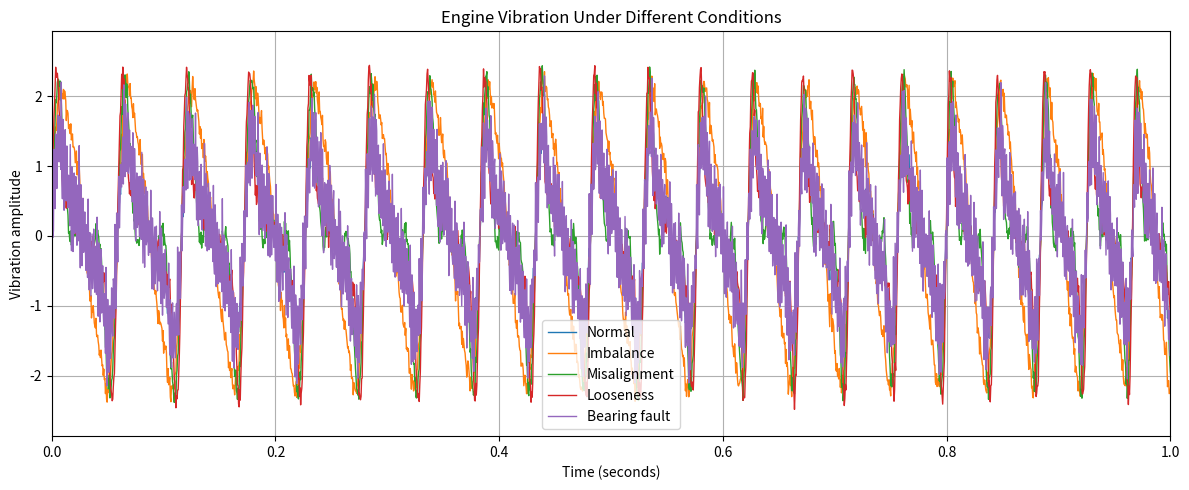
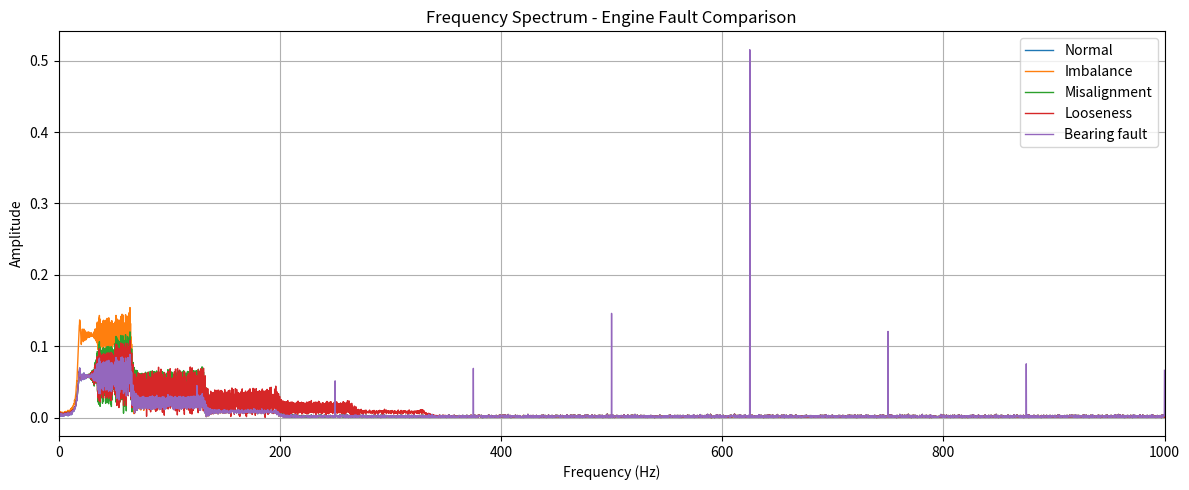
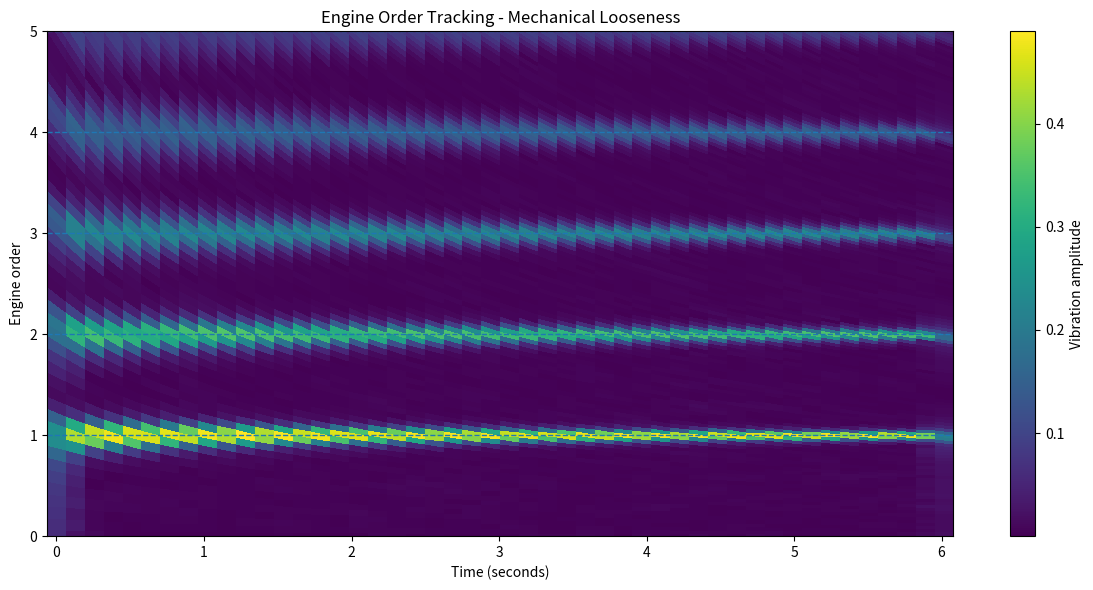

The script that saved these images, in order:
%pip install numpy matplotlib scipy

import numpy as np
import matplotlib.pyplot as plt
from scipy.signal import stft

# ---------------------------------------------------------
# 1. CREATE TIME AND ENGINE SPEED
# ---------------------------------------------------------

sampling_rate = 2000       # Samples recorded per second (Hz)
duration = 6                # Simulation length in seconds

time = np.arange(0, duration, 1 / sampling_rate)

start_rpm = 1000
end_rpm = 4000

# Engine speed increases gradually during the simulation.
rpm = np.linspace(start_rpm, end_rpm, len(time))
rotational_frequency = rpm / 60  # Convert RPM to rotations per second

# Phase is used to create vibration signals whose frequency
# follows the changing engine speed.
phase = 2 * np.pi * np.cumsum(rotational_frequency) / sampling_rate

# Use a fixed seed so the same random noise is produced each run.
random_generator = np.random.default_rng(7)
sensor_noise = 0.1 * random_generator.standard_normal(len(time))

# ---------------------------------------------------------
# 2. SIMULATE VIBRATION FOR EACH ENGINE CONDITION
# ---------------------------------------------------------

# Normal engine: mostly 1X vibration, with smaller 2X and 3X parts.
normal_signal = (
    1.0 * np.sin(phase)
    + 0.5 * np.sin(2 * phase)
    + 0.25 * np.sin(3 * phase)
    + sensor_noise
)

# Imbalance: represented by a stronger 1X component.
imbalance_signal = (
    2.0 * np.sin(phase)
    + 0.5 * np.sin(2 * phase)
    + 0.25 * np.sin(3 * phase)
    + sensor_noise
)

# Misalignment: represented by stronger 2X and 3X components.
misalignment_signal = (
    1.0 * np.sin(phase)
    + 1.0 * np.sin(2 * phase)
    + 0.7 * np.sin(3 * phase)
    + sensor_noise
)

# Looseness: represented by several harmonic components.
looseness_signal = (
    1.0 * np.sin(phase)
    + 0.8 * np.sin(2 * phase)
    + 0.6 * np.sin(3 * phase)
    + 0.45 * np.sin(4 * phase)
    + 0.30 * np.sin(5 * phase)
    + sensor_noise
)

# Bearing fault: repeated impacts create short, decaying vibrations.
impact_frequency = 120  # Impacts per second (Hz)
impact_interval = int(sampling_rate / impact_frequency)
bearing_response = np.zeros(len(time))

decay_length = int(0.03 * sampling_rate)

for impact_start in range(0, len(time), impact_interval):
    impact_end = min(impact_start + decay_length, len(time))
    local_time = np.arange(impact_end - impact_start) / sampling_rate

    decay = np.exp(-120 * local_time)
    high_frequency_vibration = np.sin(2 * np.pi * 600 * local_time)

    bearing_response[impact_start:impact_end] += (
        decay * high_frequency_vibration
    )

bearing_signal = normal_signal + 0.8 * bearing_response


# Keep signals together so the same plotting and analysis steps
# can be applied to each condition.
signals = {
    "Normal": normal_signal,
    "Imbalance": imbalance_signal,
    "Misalignment": misalignment_signal,
    "Looseness": looseness_signal,
    "Bearing fault": bearing_signal,
}

# ---------------------------------------------------------
# 3. TIME-DOMAIN PLOT
# ---------------------------------------------------------

plt.figure(figsize=(12, 5))

for condition, signal in signals.items():
    plt.plot(time, signal, label=condition, linewidth=1)

plt.xlim(0, 1)  # Show the first second for easier comparison.
plt.xlabel("Time (seconds)")
plt.ylabel("Vibration amplitude")
plt.title("Engine Vibration Under Different Conditions")
plt.legend()
plt.grid(True)
plt.tight_layout()
plt.show()

# ---------------------------------------------------------
# 4. RMS VIBRATION LEVEL
# ---------------------------------------------------------

print("\nVIBRATION FEATURE ANALYSIS")
print("--------------------------")

rms_values = {}

for condition, signal in signals.items():
    # RMS gives an overall measure of vibration level.
    rms = np.sqrt(np.mean(signal ** 2))
    rms_values[condition] = rms
    print(f"{condition:15s} RMS: {rms:.3f}")

# ---------------------------------------------------------
# 5. FFT FREQUENCY SPECTRUM
# ---------------------------------------------------------

number_of_samples = len(time)
frequencies = np.fft.rfftfreq(number_of_samples, d=1 / sampling_rate)

# Calculate the FFT amplitude for each condition.
fft_amplitudes = {}

for condition, signal in signals.items():
    fft_values = np.fft.rfft(signal)
    fft_amplitudes[condition] = 2 * np.abs(fft_values) / number_of_samples

plt.figure(figsize=(12, 5))

for condition, amplitude in fft_amplitudes.items():
    plt.plot(frequencies, amplitude, label=condition, linewidth=1)

plt.xlim(0, 1000)
plt.xlabel("Frequency (Hz)")
plt.ylabel("Amplitude")
plt.title("Frequency Spectrum - Engine Fault Comparison")
plt.legend()
plt.grid(True)
plt.tight_layout()
plt.show()

# ---------------------------------------------------------
# 6. SHORT-TIME FOURIER TRANSFORM (STFT)
# ---------------------------------------------------------

# STFT shows how the frequency content changes over time.
stft_results = {}

for condition, signal in signals.items():
    stft_frequencies, stft_times, stft_values = stft(
        signal,
        fs=sampling_rate,
        nperseg=1024,
        noverlap=768,
    )
    stft_results[condition] = np.abs(stft_values)

# Estimate the engine RPM at each STFT time point.
rpm_at_stft_time = np.interp(stft_times, time, rpm)

# Convert frequency in Hz into engine order:
# order = vibration frequency / engine rotational frequency.
order_grid = (
    stft_frequencies[:, np.newaxis] * 60
    / rpm_at_stft_time[np.newaxis, :]
)

# ---------------------------------------------------------
# 7. ENGINE-ORDER FEATURE COMPARISON
# ---------------------------------------------------------

def get_order_amplitude(magnitude, target_order, tolerance=0.08):
    """Return the average STFT amplitude close to a chosen engine order."""
    close_to_order = np.abs(order_grid - target_order) < tolerance
    matching_values = magnitude[close_to_order]

    if matching_values.size == 0:
        return 0.0

    return float(np.mean(matching_values))


print("\nENGINE ORDER COMPARISON")
print("-----------------------")

for condition in ["Normal", "Imbalance", "Misalignment", "Looseness"]:
    magnitude = stft_results[condition]
    print(f"\n{condition}:")

    # Compare the first three orders for each condition.
    for order in [1, 2, 3]:
        value = get_order_amplitude(magnitude, order)
        print(f"  {order}X order amplitude: {value:.4f}")

# Looseness is also checked at the 4X and 5X orders.
looseness_magnitude = stft_results["Looseness"]

print("\nLooseness higher orders:")
for order in [4, 5]:
    value = get_order_amplitude(looseness_magnitude, order)
    print(f"  {order}X order amplitude: {value:.4f}")

# ---------------------------------------------------------
# 8. ENGINE-ORDER TRACKING MAP FOR LOOSENESS
# ---------------------------------------------------------

plt.figure(figsize=(12, 6))

plt.pcolormesh(
    stft_times,
    order_grid,
    looseness_magnitude,
    shading="auto",
)

plt.xlabel("Time (seconds)")
plt.ylabel("Engine order")
plt.title("Engine Order Tracking - Mechanical Looseness")
plt.colorbar(label="Vibration amplitude")
plt.ylim(0, 5)

# Dashed lines mark the 1X to 5X engine orders.
for order in range(1, 6):
    plt.axhline(order, linestyle="--", linewidth=1)

plt.tight_layout()
plt.show()
